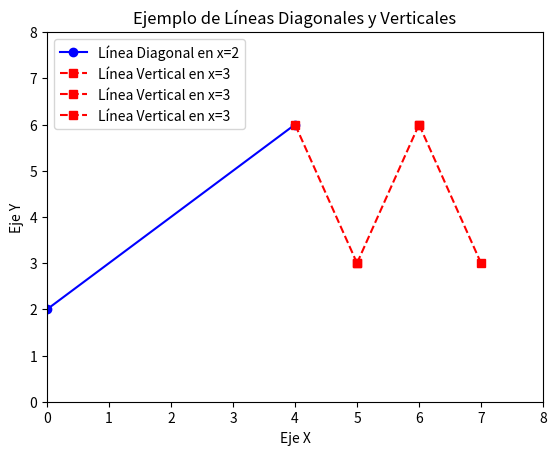

Python code for this plot:
import matplotlib.pyplot as plt
import matplotlib.ticker as ticker

# Crear la figura y los ejes
fig, ax = plt.subplots()

# Graficar la primera línea (diagonal)
ax.plot([0, 4], [2, 6], marker='o', linestyle='-', color='b', label='Línea Diagonal en x=2')

# Graficar la segunda línea (vertical)
ax.plot([5, 4], [3, 6], marker='s', linestyle='--', color='r', label='Línea Vertical en x=3')

# Graficar la segunda línea (vertical)
ax.plot([5, 6], [3, 6], marker='s', linestyle='--', color='r', label='Línea Vertical en x=3')

# Graficar la segunda línea (vertical)
ax.plot([7, 6], [3, 6], marker='s', linestyle='--', color='r', label='Línea Vertical en x=3')



# Configurar etiquetas y título
ax.set_xlabel('Eje X')
ax.set_ylabel('Eje Y')
ax.set_title('Ejemplo de Líneas Diagonales y Verticales')
ax.legend()

# Establecer los límites de los ejes
ax.set_xlim(0, 8)
ax.set_ylim(0, 8)

# Configurar los ticks del eje x e y para mostrar solo enteros
ax.xaxis.set_major_locator(ticker.MaxNLocator(integer=True))
ax.yaxis.set_major_locator(ticker.MaxNLocator(integer=True))

# Mostrar el gráfico
plt.show()